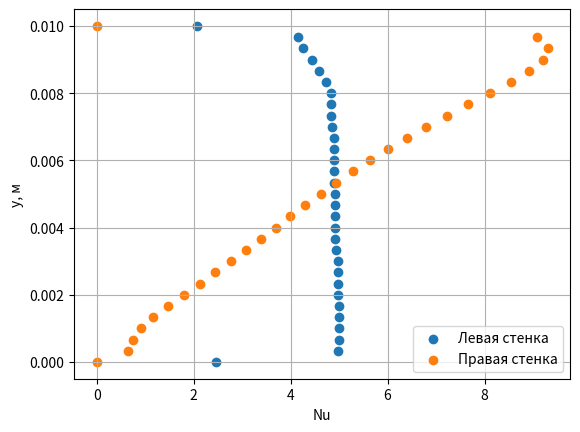

This figure's Python source:
import numpy as np
import matplotlib.pyplot as plt
from math import sqrt


class Material:
    def __init__(self, ro, lambd, c_p, mu=None, beta=None):
        self.ro = ro
        self.lambd = lambd
        self.c_p = c_p
        self.mu = mu
        self.beta = beta


water = Material(997, 0.6069, 4187.7, mu=0.0008899, beta=0.000257)
wood = Material(510, 0.12, 1380)
iron = Material(7870, 80.2, 447)

g = 9.8066502
L = H = 0.01
L_solid = 0.4 * L
wood_T = 325.22
iron_T = 274.78
delta_T = 279.527 - 274.849

Gr = (g * water.beta * delta_T * L ** 3) / ((water.mu / water.ro) ** 2)
Pr = water.mu * water.c_p / water.lambd
Nu_av = 0.18 * ((Gr * (Pr ** 2)) / (0.2 + Pr)) ** 0.29
print(Gr, Pr, Gr * Pr, Nu_av)

v_b = sqrt(g * water.beta * delta_T * H ** 3)
t_conv = H / v_b
print(v_b, t_conv)
t_heat_wood = (wood.ro * water.c_p * L_solid ** 2) / wood.lambd
t_heat_iron = (iron.ro * iron.c_p * L_solid ** 2) / wood.lambd
print(t_heat_wood, t_heat_iron)

q = (wood_T - iron_T) / (L_solid / wood.lambd + L_solid / iron.lambd + L / ((0.18 * (Gr * Pr) ** 0.25) * water.lambd))
print(q)
T_left = wood_T - q * L_solid / wood.lambd
T_right = iron_T + q * L_solid / iron.lambd
print(T_left, T_right, T_left - T_right)

y = np.array([0, 3.33E-4, 6.67E-4, 1E-3, 1.33E-3, 1.67E-3,
              2E-3, 2.33E-3, 2.67E-3, 3E-3, 3.33E-3, 3.67E-3,
              4E-3, 4.33E-3, 4.67E-3, 5E-3, 5.33E-3, 5.67E-3,
              6E-3, 6.33E-3, 6.67E-3, 7E-3, 7.33E-3, 7.67E-3,
              8E-3, 8.33E-3, 8.67E-3, 9E-3, 9.33E-3, 9.67E-3,
              1E-2])

Nu_left = np.array([2.47, 4.97, 4.99, 5, 5, 4.99,
                    4.98, 4.98, 4.97, 4.97, 4.94, 4.92,
                    4.92, 4.91, 4.91, 4.91, 4.9, 4.9,
                    4.9, 4.9, 4.89, 4.85, 4.84, 4.83,
                    4.83, 4.73, 4.59, 4.45, 4.26, 4.16,
                    2.06])

Nu_right = np.abs(np.array([0, -6.49E-01, -7.44E-01, -9.2E-01, -1.17, -1.47,
                            -1.8, -2.13, -2.45, -2.77, -3.08, -3.39,
                            -3.69, -3.99, -4.3, -4.62, -4.94, -5.28,
                            -5.63, -6.01, -6.39, -6.8, -7.22, -7.66,
                            -8.11, -8.54, -8.92, -9.21, -9.3, - 9.09,
                            0]))

plt.scatter(Nu_left, y, label='Левая стенка')
plt.scatter(Nu_right, y, label='Правая стенка')
plt.ylabel('y, м')
plt.xlabel('Nu')
plt.grid(True)
plt.legend()
plt.show()
